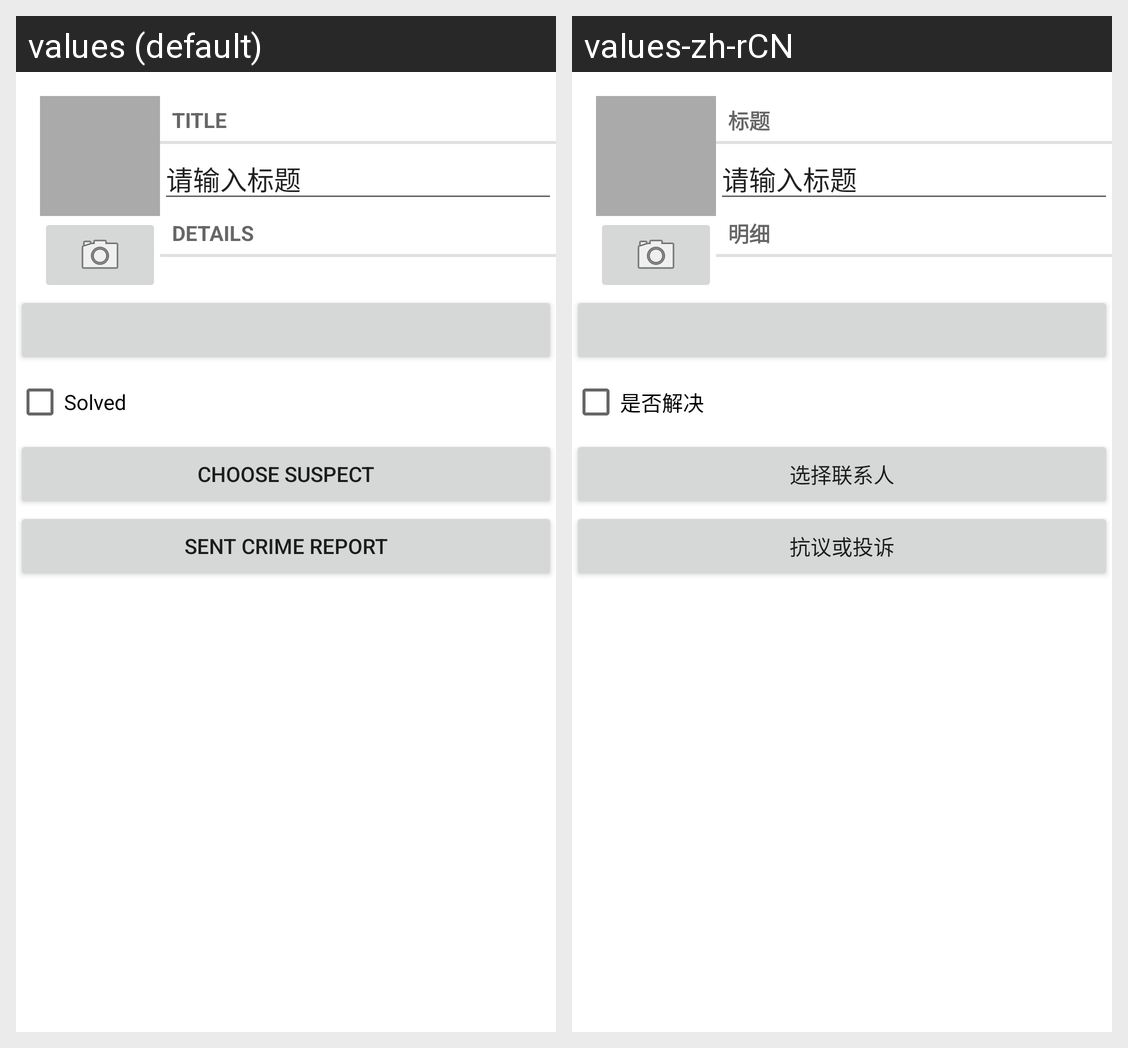

Here is an Android app screen in its default locale and in the app's own translations. Write out the translated-string differences for the strings that appear on this screen.
Android screen res/layout/fragment_crime.xml rendered under 2 locales, left to right: values (default), values-zh-rCN. Device: Nexus 5 (rendered at 1080×1920; each locale shown at half size, 540×960, under a caption strip naming it); theme Theme.Criminalintent.
Strings drawn on this screen, with the default value and each locale's value (text and hints the layout hard-codes, and strings that could not be matched under every locale, appear in the picture but are not listed):

crime_title_label
  values: Title
  values-zh-rCN: 标题

crime_title_hint
  values: 请输入标题
  values-zh-rCN: 请输入标题

crime_details_label
  values: Details
  values-zh-rCN: 明细

crime_solved_label
  values: Solved
  values-zh-rCN: 是否解决

crime_suspect_text
  values: Choose Suspect
  values-zh-rCN: 选择联系人

crime_report_text
  values: Sent Crime Report
  values-zh-rCN: 抗议或投诉
